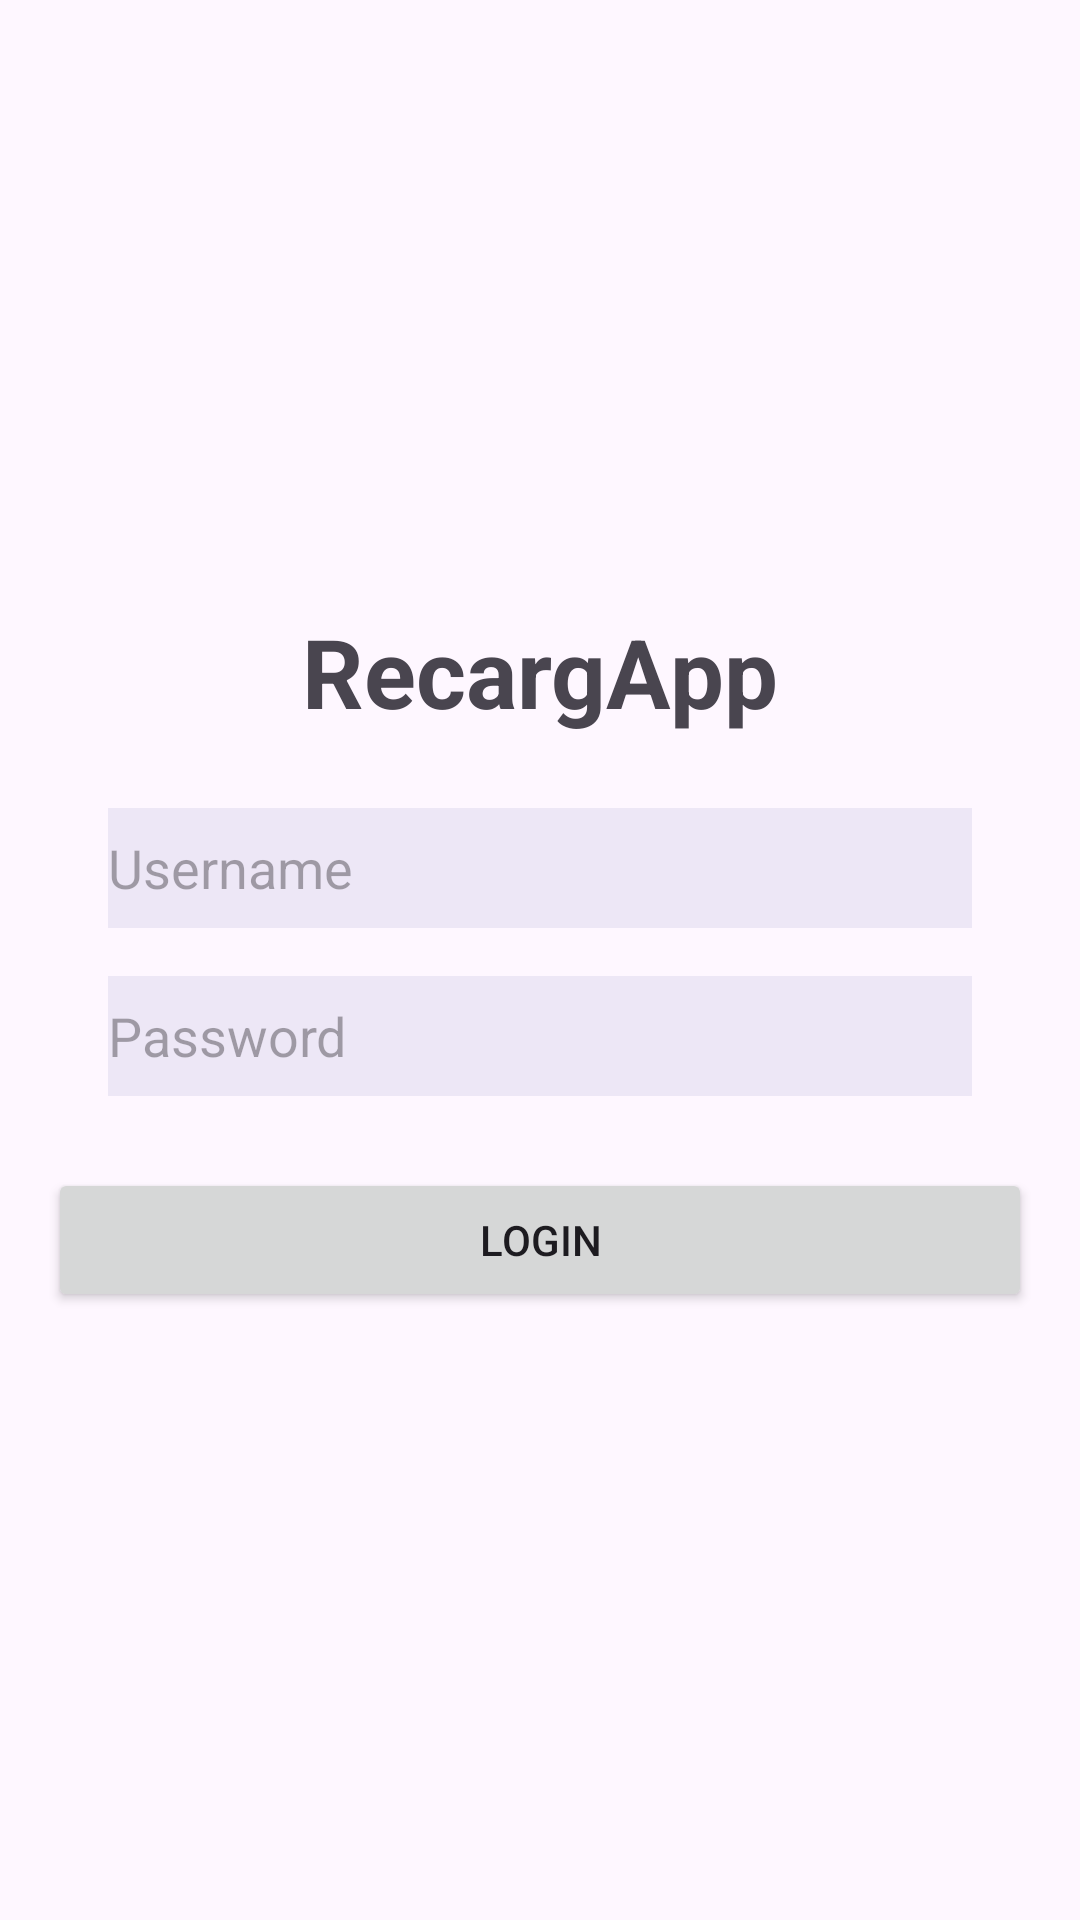

Produce the Android XML layout that renders to this screen, including the resource entries it uses.
<!-- AndroidManifest.xml: application theme Theme.RecargApp -->
<!-- res/layout/login_layout.xml -->
<LinearLayout
    xmlns:android="http://schemas.android.com/apk/res/android"
    android:layout_width="match_parent"
    android:layout_height="match_parent"
    android:orientation="vertical"
    android:padding="16dp"
    android:gravity="center">

    <TextView
        android:id="@+id/tvLoginTitle"
        android:layout_width="wrap_content"
        android:layout_height="wrap_content"
        android:text="@string/app_name"
        android:textSize="32sp"
        android:textStyle="bold"
        android:layout_marginBottom="24dp"
        />

    <EditText
        android:id="@+id/etUsername"
        android:layout_width="match_parent"
        android:layout_height="40dp"
        android:layout_marginLeft="20dp"
        android:layout_marginRight="20dp"
        android:layout_marginBottom="16dp"
        android:background="@color/primaryV2"
        android:hint="@string/hint_user"
        android:inputType="text" />

    <EditText
        android:id="@+id/etPassword"
        android:layout_width="match_parent"
        android:layout_height="40dp"
        android:layout_marginLeft="20dp"
        android:layout_marginRight="20dp"
        android:layout_marginBottom="24dp"
        android:background="@color/primaryV2"
        android:hint="@string/hint_pass"
        android:inputType="textPassword" />

    <Button
        android:id="@+id/btnLogin"
        android:layout_width="match_parent"
        android:layout_height="wrap_content"
        android:text="@string/login_text"/>

</LinearLayout>
<!-- resources referenced by this layout -->
<resources>
  <color name="primaryV2">#EDE7F6</color>
  <string name="app_name">RecargApp</string>
  <string name="hint_pass">Password</string>
  <string name="hint_user">Username</string>
  <string name="login_text">Login</string>
  <style name="Theme.RecargApp" parent="Base.Theme.RecargApp" />
  <style name="Base.Theme.RecargApp" parent="Theme.Material3.Light.NoActionBar">
          
          
      </style>
</resources>
